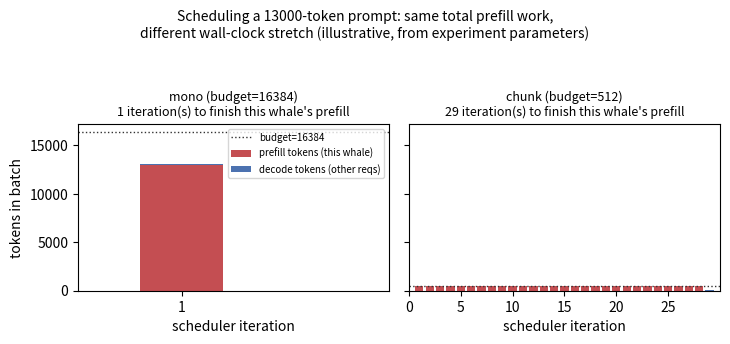

Here is the Python script that generated this plot:
#!/usr/bin/env python3
"""Illustrative schematic of per-iteration batch composition (prefill vs. decode tokens)
for mono (budget=16384) vs chunk (budget=512), processing one representative whale prompt.

NOT measured telemetry -- vLLM's scheduler doesn't log per-iteration token composition in
our setup, so this is a worked-example diagram using the actual experiment parameters
(whale size, max-num-seqs, chunked-prefill's decode-maximal batching rule: decode tokens for
already-in-flight requests are scheduled first each iteration, the remaining budget goes to
the prefill chunk) rather than raw measurement. Purpose: help a reader unfamiliar with chunked
prefill see mechanically why chunking stretches wall-clock time (many small iterations)
without reducing total compute (same total prefill tokens processed either way).
"""
import matplotlib.pyplot as plt

WHALE_TOKENS = 13000       # representative whale size, matches the paper's 12-15k range
DECODE_TOKENS_PER_ITER = 48  # ~max-num-seqs concurrent decode requests, 1 token/iter each

PREFILL_COLOR = "#c44e52"
DECODE_COLOR = "#4c72b0"


def mono_iterations(budget):
    # Whole prompt fits in one iteration if budget allows; decode tokens piggyback.
    return [(WHALE_TOKENS, DECODE_TOKENS_PER_ITER)]


def chunk_iterations(budget):
    prefill_budget_per_iter = budget - DECODE_TOKENS_PER_ITER
    iters = []
    remaining = WHALE_TOKENS
    while remaining > 0:
        chunk = min(prefill_budget_per_iter, remaining)
        iters.append((chunk, DECODE_TOKENS_PER_ITER))
        remaining -= chunk
    return iters


def main():
    mono = mono_iterations(16384)
    chunk = chunk_iterations(512)

    fig, axes = plt.subplots(1, 2, figsize=(7.4, 3.2), sharey=True)

    for ax, iters, title, budget in [
        (axes[0], mono, "mono (budget=16384)", 16384),
        (axes[1], chunk, "chunk (budget=512)", 512),
    ]:
        idx = list(range(1, len(iters) + 1))
        prefill = [p for p, d in iters]
        decode = [d for p, d in iters]
        ax.bar(idx, prefill, color=PREFILL_COLOR, label="prefill tokens (this whale)")
        ax.bar(idx, decode, bottom=prefill, color=DECODE_COLOR, label="decode tokens (other reqs)")
        ax.axhline(budget, color="#333333", linestyle=":", linewidth=1, label=f"budget={budget}")
        ax.set_xlabel("scheduler iteration")
        ax.set_xlim(0, max(len(iters), 2) + 1)
        ax.set_xticks(idx if len(idx) <= 10 else range(0, len(idx) + 1, 5))
        ax.set_title(f"{title}\n{len(iters)} iteration(s) to finish this whale's prefill", fontsize=9)

    axes[0].set_ylabel("tokens in batch")
    axes[0].legend(fontsize=7, loc="upper right")
    fig.suptitle(f"Scheduling a {WHALE_TOKENS}-token prompt: same total prefill work,\n"
                 f"different wall-clock stretch (illustrative, from experiment parameters)", y=1.06, fontsize=10)
    fig.tight_layout()
    fig.savefig("fig_prefill_decode_mono_chunk.png", dpi=200, bbox_inches="tight")
    print("wrote fig_prefill_decode_mono_chunk.png")
    print(f"mono: {len(mono)} iteration(s)")
    print(f"chunk=512: {len(chunk)} iterations, last chunk size = {chunk[-1][0]}")


if __name__ == "__main__":
    main()
